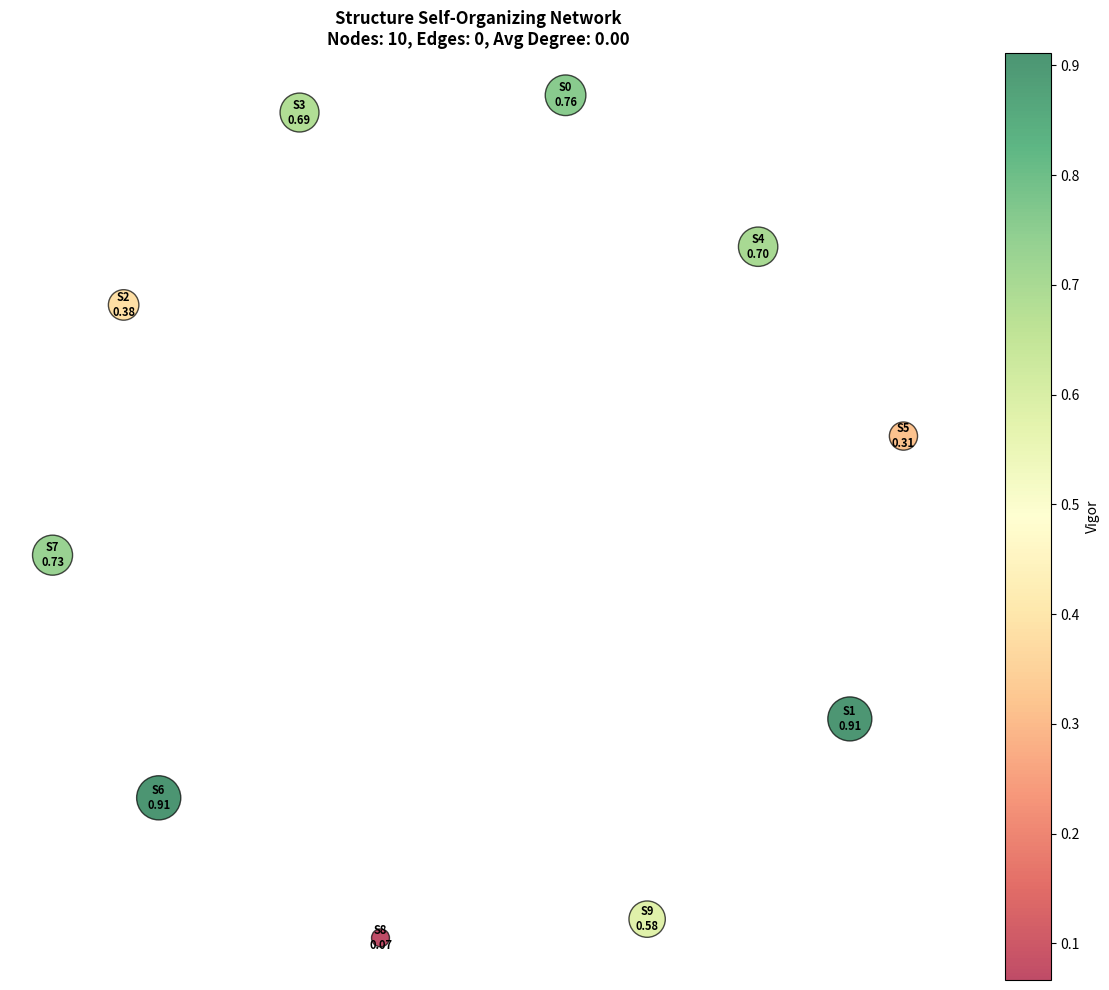
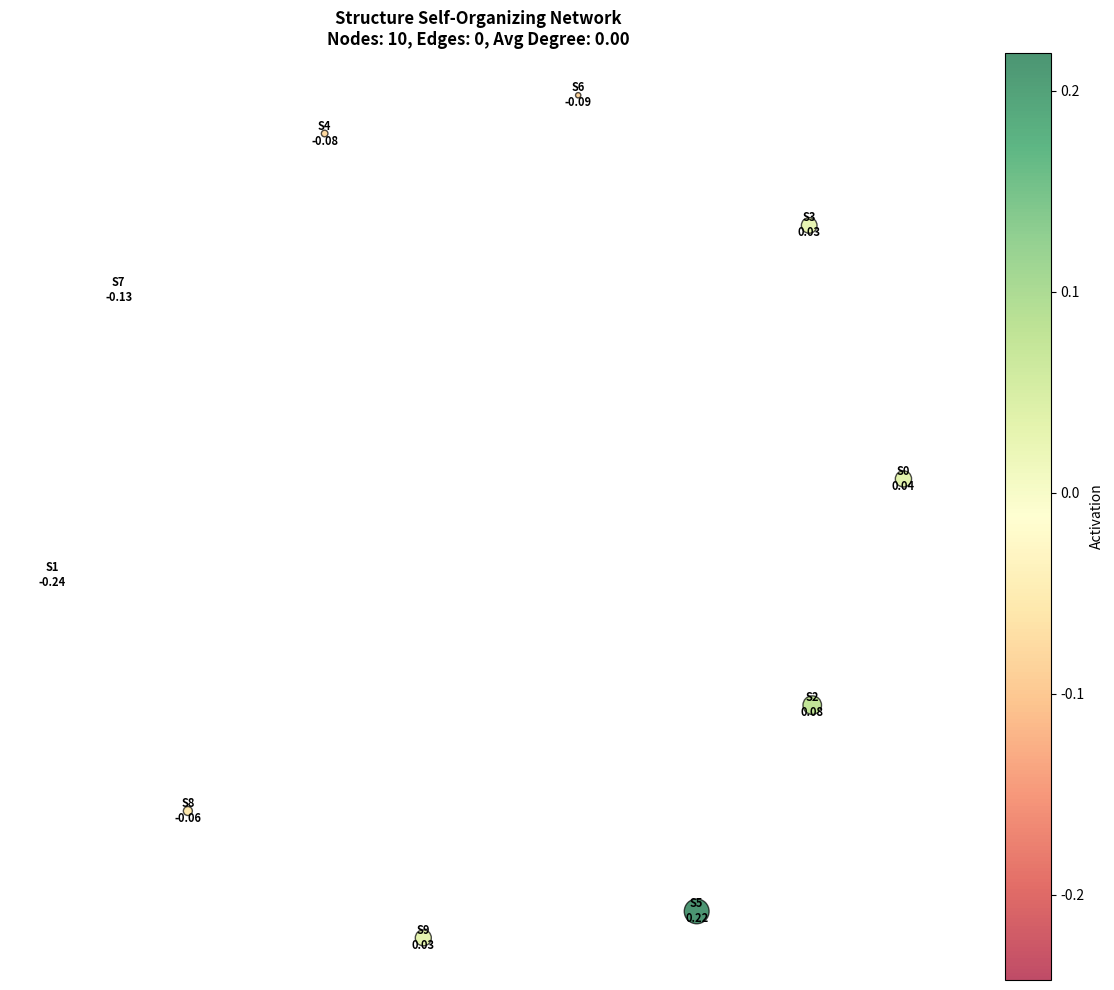

Write Python code to recreate these figures, in order.
#!/usr/bin/env python3
"""
Structure Network - 结构自组织网络

实现结构之间的智能连接和信息传递，形成自组织网络
"""

import numpy as np
import networkx as nx
import matplotlib.pyplot as plt
from typing import List, Dict, Optional, Tuple
import os


class StructureNetwork:
    """结构自组织网络"""
    
    def __init__(self, config=None):
        self.config = config or {}
        self.graph = nx.Graph()
        self.activation_history = []
        self.structure_map = {}
        self.evolution_history = []
        
    def add_structure(self, structure):
        """添加结构到网络"""
        self.graph.add_node(structure.id, structure=structure)
        self.structure_map[structure.id] = structure
        self._record_evolution()
    
    def remove_structure(self, structure_id):
        """从网络中移除结构"""
        if structure_id in self.graph.nodes:
            self.graph.remove_node(structure_id)
            if structure_id in self.structure_map:
                del self.structure_map[structure_id]
            self._record_evolution()
    
    def update_connections(self):
        """更新结构之间的连接"""
        # 计算结构之间的相似度
        nodes = list(self.graph.nodes(data=True))
        
        for i, (id1, data1) in enumerate(nodes):
            structure1 = data1['structure']
            for j, (id2, data2) in enumerate(nodes[i+1:], i+1):
                structure2 = data2['structure']
                
                # 计算相似度
                similarity = self._calculate_similarity(structure1, structure2)
                
                if similarity > 0.6:  # 相似度阈值
                    # 添加或更新连接
                    if self.graph.has_edge(id1, id2):
                        self.graph[id1][id2]['weight'] = similarity
                    else:
                        self.graph.add_edge(id1, id2, weight=similarity)
                else:
                    # 移除低相似度连接
                    if self.graph.has_edge(id1, id2):
                        self.graph.remove_edge(id1, id2)
        
        self._record_evolution()
    
    def _calculate_similarity(self, structure1, structure2):
        """计算两个结构的相似度"""
        try:
            if hasattr(structure1, 'get_prototype') and hasattr(structure2, 'get_prototype'):
                p1 = structure1.get_prototype()
                p2 = structure2.get_prototype()
            else:
                p1 = structure1.prototype
                p2 = structure2.prototype
                
            # 确保向量维度相同
            if len(p1) != len(p2):
                min_len = min(len(p1), len(p2))
                p1 = p1[:min_len]
                p2 = p2[:min_len]
                
            # 计算余弦相似度
            dot_product = np.dot(p1, p2)
            norm_p1 = np.linalg.norm(p1)
            norm_p2 = np.linalg.norm(p2)
            
            if norm_p1 == 0 or norm_p2 == 0:
                return 0.0
                
            return dot_product / (norm_p1 * norm_p2)
        except Exception:
            return 0.0
    
    def activate_structures(self, observation):
        """激活与观测相关的结构"""
        activations = []
        
        for node_id, data in self.graph.nodes(data=True):
            structure = data['structure']
            
            # 计算激活程度
            try:
                if hasattr(structure, 'get_prototype'):
                    prototype = structure.get_prototype()
                else:
                    prototype = structure.prototype
                    
                # 确保向量维度相同
                if len(observation) != len(prototype):
                    min_len = min(len(observation), len(prototype))
                    obs = observation[:min_len]
                    proto = prototype[:min_len]
                else:
                    obs = observation
                    proto = prototype
                    
                activation = np.dot(obs, proto) / (np.linalg.norm(obs) * np.linalg.norm(proto) + 1e-8)
                activations.append((node_id, activation))
            except Exception:
                activations.append((node_id, 0.0))
        
        # 按激活程度排序
        activations.sort(key=lambda x: x[1], reverse=True)
        
        # 记录激活历史
        self.activation_history.append(activations[:3])  # 记录前3个激活的结构
        
        return activations
    
    def get_activated_structures(self, observation, top_k=3):
        """获取激活的结构"""
        activations = self.activate_structures(observation)
        activated_structures = []
        
        for node_id, activation in activations[:top_k]:
            if activation > 0.3:  # 激活阈值
                if node_id in self.structure_map:
                    activated_structures.append((self.structure_map[node_id], activation))
        
        return activated_structures
    
    def propagate_activation(self, initial_activations, max_steps=3):
        """激活传播"""
        activation_values = {node_id: activation for node_id, activation in initial_activations}
        
        for step in range(max_steps):
            new_activations = activation_values.copy()
            
            for node_id, current_activation in activation_values.items():
                if current_activation > 0.1:  # 只有激活值大于阈值的节点才传播
                    neighbors = list(self.graph.neighbors(node_id))
                    for neighbor_id in neighbors:
                        edge_weight = self.graph[node_id][neighbor_id]['weight']
                        propagated_activation = current_activation * edge_weight * 0.5
                        
                        if neighbor_id not in new_activations or propagated_activation > new_activations.get(neighbor_id, -1):
                            new_activations[neighbor_id] = propagated_activation
            
            activation_values = new_activations
        
        # 转换为结构列表
        propagated_structures = []
        for node_id, activation in activation_values.items():
            if activation > 0.1 and node_id in self.structure_map:
                propagated_structures.append((self.structure_map[node_id], activation))
        
        propagated_structures.sort(key=lambda x: x[1], reverse=True)
        return propagated_structures
    
    def _record_evolution(self):
        """记录演化历史"""
        snapshot = {
            'n_structures': len(self.graph.nodes),
            'n_connections': len(self.graph.edges),
            'average_degree': np.mean([d for n, d in self.graph.degree()]) if self.graph.nodes else 0,
            'structures': list(self.structure_map.values())
        }
        self.evolution_history.append(snapshot)
    
    def get_network_stats(self):
        """获取网络统计信息"""
        if not self.graph.nodes:
            return {
                'n_structures': 0,
                'n_connections': 0,
                'average_degree': 0,
                'clustering_coefficient': 0,
                'average_path_length': 0,
                'n_connected_components': 0
            }
        
        # 计算连通组件数
        n_connected_components = nx.number_connected_components(self.graph)
        
        # 计算平均路径长度（只对连通图计算）
        if n_connected_components == 1 and len(self.graph) > 1:
            try:
                average_path_length = nx.average_shortest_path_length(self.graph)
            except:
                average_path_length = 0
        else:
            average_path_length = 0
        
        return {
            'n_structures': len(self.graph.nodes),
            'n_connections': len(self.graph.edges),
            'average_degree': np.mean([d for n, d in self.graph.degree()]),
            'clustering_coefficient': nx.average_clustering(self.graph),
            'average_path_length': average_path_length,
            'n_connected_components': n_connected_components
        }
    
    def get_structure_centrality(self, structure_id):
        """获取结构的网络中心度"""
        if not self.graph.nodes or structure_id not in self.graph.nodes:
            return 0.0
        
        try:
            # 计算度中心性
            degree_centrality = nx.degree_centrality(self.graph)[structure_id]
            
            # 计算介数中心性
            betweenness_centrality = nx.betweenness_centrality(self.graph, weight='weight').get(structure_id, 0.0)
            
            # 计算接近中心性
            try:
                closeness_centrality = nx.closeness_centrality(self.graph, distance='weight').get(structure_id, 0.0)
            except:
                closeness_centrality = 0.0
            
            # 综合中心度
            centrality = (degree_centrality * 0.4 + betweenness_centrality * 0.4 + closeness_centrality * 0.2)
            
            return centrality
        except Exception as e:
            print(f"Error calculating centrality: {e}")
            return 0.0
    
    def visualize(self, filename='structure_network.png', show_activation=False, observation=None):
        """可视化结构网络"""
        if not self.graph.nodes:
            print("No structures to visualize")
            return
        
        # 创建保存目录
        save_dir = 'visualizations'
        os.makedirs(save_dir, exist_ok=True)
        
        # 计算布局
        pos = nx.spring_layout(self.graph, weight='weight', iterations=100)
        
        # 创建图形和轴
        fig, ax = plt.subplots(figsize=(12, 10))
        
        # 计算节点大小和颜色
        node_sizes = []
        node_colors = []
        node_labels = {}
        
        if show_activation and observation is not None:
            activations = dict(self.activate_structures(observation))
            for node_id in self.graph.nodes:
                structure = self.structure_map[node_id]
                activation = activations.get(node_id, 0.0)
                node_sizes.append(100 + activation * 1000)
                node_colors.append(activation)
                node_labels[node_id] = f"S{node_id}\n{activation:.2f}"
        else:
            for node_id in self.graph.nodes:
                structure = self.structure_map[node_id]
                node_sizes.append(100 + structure.utility * 1000)
                node_colors.append(structure.vigor())
                node_labels[node_id] = f"S{node_id}\n{structure.utility:.2f}"
        
        # 绘制节点
        nodes = nx.draw_networkx_nodes(
            self.graph, pos,
            node_size=node_sizes,
            node_color=node_colors,
            cmap=plt.cm.RdYlGn,
            alpha=0.7,
            edgecolors='black',
            linewidths=1,
            ax=ax
        )
        
        # 绘制边
        edges = self.graph.edges(data=True)
        edge_weights = [d['weight'] for _, _, d in edges]
        nx.draw_networkx_edges(
            self.graph, pos,
            edgelist=edges,
            width=[w * 3 for w in edge_weights],
            alpha=0.5,
            edge_color='#888888',
            ax=ax
        )
        
        # 绘制标签
        nx.draw_networkx_labels(
            self.graph, pos, node_labels,
            font_size=8, font_weight='bold',
            ax=ax
        )
        
        # 添加颜色条
        cbar = plt.colorbar(nodes, ax=ax)
        cbar.set_label('Vigor' if not show_activation else 'Activation')
        
        # 添加标题
        stats = self.get_network_stats()
        title = f'Structure Self-Organizing Network\n'
        title += f'Nodes: {stats["n_structures"]}, Edges: {stats["n_connections"]}, '
        title += f'Avg Degree: {stats["average_degree"]:.2f}'
        ax.set_title(title, fontsize=12, fontweight='bold')
        
        # 保存和显示
        filepath = os.path.join(save_dir, filename)
        ax.axis('off')
        plt.tight_layout()
        plt.savefig(filepath, dpi=150, bbox_inches='tight')
        print(f"Saved structure network visualization to {filepath}")
        plt.close()
    
    def visualize_evolution(self, filename='network_evolution.png'):
        """可视化网络演化过程"""
        if len(self.evolution_history) < 2:
            print("Not enough evolution history to visualize")
            return
        
        # 创建保存目录
        save_dir = 'visualizations'
        os.makedirs(save_dir, exist_ok=True)
        
        plt.figure(figsize=(12, 8))
        
        # 1. 结构数量变化
        plt.subplot(2, 2, 1)
        structure_counts = [s['n_structures'] for s in self.evolution_history]
        plt.plot(structure_counts)
        plt.xlabel('Step')
        plt.ylabel('Structure Count')
        plt.title('Structure Count Over Time')
        plt.grid(True, alpha=0.3)
        
        # 2. 连接数量变化
        plt.subplot(2, 2, 2)
        connection_counts = [s['n_connections'] for s in self.evolution_history]
        plt.plot(connection_counts)
        plt.xlabel('Step')
        plt.ylabel('Connection Count')
        plt.title('Connection Count Over Time')
        plt.grid(True, alpha=0.3)
        
        # 3. 平均度变化
        plt.subplot(2, 2, 3)
        avg_degrees = [s['average_degree'] for s in self.evolution_history]
        plt.plot(avg_degrees)
        plt.xlabel('Step')
        plt.ylabel('Average Degree')
        plt.title('Average Degree Over Time')
        plt.grid(True, alpha=0.3)
        
        # 4. 网络密度变化
        plt.subplot(2, 2, 4)
        densities = []
        for s in self.evolution_history:
            n = s['n_structures']
            if n > 1:
                max_edges = n * (n - 1) / 2
                density = s['n_connections'] / max_edges
            else:
                density = 0
            densities.append(density)
        plt.plot(densities)
        plt.xlabel('Step')
        plt.ylabel('Network Density')
        plt.title('Network Density Over Time')
        plt.grid(True, alpha=0.3)
        
        plt.tight_layout()
        filepath = os.path.join(save_dir, filename)
        plt.savefig(filepath, dpi=150, bbox_inches='tight')
        print(f"Saved network evolution visualization to {filepath}")
        plt.close()


if __name__ == "__main__":
    """测试结构网络"""
    print("=" * 70)
    print("Structure Network Test")
    print("=" * 70)
    
    # 模拟结构
    class MockStructure:
        def __init__(self, id, prototype, utility=0.5):
            self.id = id
            self.prototype = prototype
            self.utility = utility
            self.age = 0
            
        def vigor(self):
            return self.utility * (1 - 0.1 * self.age)
    
    # 创建结构网络
    network = StructureNetwork()
    
    # 添加一些结构
    for i in range(10):
        prototype = np.random.randn(64)
        prototype = prototype / np.linalg.norm(prototype)
        structure = MockStructure(i, prototype, utility=np.random.rand())
        network.add_structure(structure)
    
    # 更新连接
    network.update_connections()
    
    # 可视化网络
    network.visualize('test_structure_network.png')
    
    # 模拟观测
    observation = np.random.randn(64)
    observation = observation / np.linalg.norm(observation)
    
    # 激活结构
    activations = network.activate_structures(observation)
    print(f"Top 3 activated structures: {activations[:3]}")
    
    # 可视化激活状态
    network.visualize('test_structure_network_activation.png', 
                    show_activation=True, observation=observation)
    
    # 测试激活传播
    propagated = network.propagate_activation(activations[:2])
    print(f"Propagated structures: {[(s.id, a) for s, a in propagated[:3]]}")
    
    # 显示网络统计
    stats = network.get_network_stats()
    print(f"Network stats: {stats}")
    
    print("\n" + "=" * 70)
    print("Structure Network Test Complete!")
    print("=" * 70)
